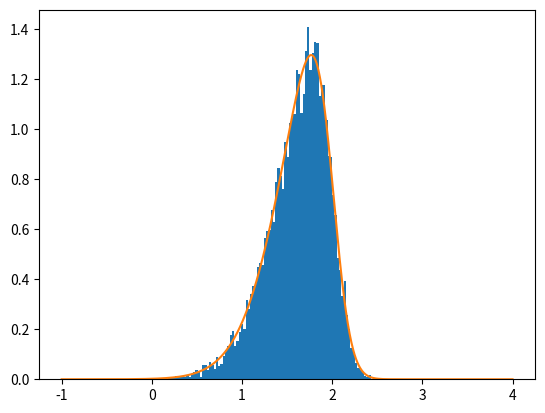

The script that saved this image:
import seaborn as sns
from scipy.stats import truncnorm, t
import numpy as np
import matplotlib.pyplot as plt
from scipy.special import logsumexp

def inv_gamma_moment(m, s):
    v = s*s
    a = (m / s) ** 2 + 2
    b = m * (a - 1)
    return a, b

def rm_inf(x):
    return list(filter(lambda x: not np.isinf(x), x))

def rand_skew_t(nu, loc, scale, phi, size=None):
    w = np.random.gamma(nu/2, 2/nu, size=size)
    z = truncnorm.rvs(0, np.inf, scale=np.sqrt(1/w), size=size)
    delta = phi / np.sqrt(1 + phi**2)
    return (loc + scale * z * delta + 
            scale * np.sqrt(1 - delta**2) * np.random.normal(size=size))

def skew_t_lpdf(x, nu, loc, scale, skew):
    z = (x - loc) / scale
    u = skew * z * np.sqrt((nu + 1) / (nu + z * z));
    kernel = (t.logpdf(z, nu, 0, 1) + 
              t.logcdf(u, nu + 1, 0, 1))
    return kernel + np.log(2/scale)

def skew_t_pdf(x, nu, loc, scale, skew):
    return np.exp(skew_t_lpdf(x, nu, loc, scale, skew))

def sample(n, gamma, eta, loc, scale, nu, phi):
    K = eta.shape[0]

    n_zero = np.clip(np.random.binomial(n, gamma), 1, n - 1)
    n_nonzero = n - n_zero
    k = np.random.choice(K, size=n_nonzero, replace=True, p=eta)
    y_nonzero = rand_skew_t(nu[k], loc[k], scale[k], phi[k],
                            size=n_nonzero)
    return np.concatenate([y_nonzero, np.full(n_zero, -np.inf)], axis=0)

def compute_gamma_T_star(gamma_C, gamma_T, p):
    return p * gamma_T + (1 - p) * gamma_C

def compute_eta_T_star(eta_C, eta_T, p, gamma_C, gamma_T, gamma_T_star):
    numer = p * eta_T * (1 -gamma_T) + (1 - p) * eta_C * (1 - gamma_C)
    denom = 1 - gamma_T_star
    return numer / denom

def compute_stat_T_star(gamma_C, gamma_T, eta_C, eta_T, p):
    gamma_T_star = compute_gamma_T_star(gamma_C, gamma_T, p)
    eta_T_star = compute_eta_T_star(eta_C, eta_T, p,
                                    gamma_C, gamma_T, gamma_T_star)
    return dict(gamma=gamma_T_star, eta=eta_T_star)


def get_true_density(data, y_grid=None, grid_length=1000, tcolor='red',
                     ccolor='blue', tlabel='T: Data', clabel='C: Data', lw=2,
                     ls=":"):
    if y_grid is None:
        yC_finite = data['y_C'][data['y_C'] > -np.inf]
        yT_finite = data['y_T'][data['y_T'] > -np.inf]
        y_finite = np.concatenate([yC_finite, yT_finite])
        y_min, y_max = y_finite.min(), y_finite.max()
        y_grid = np.linspace(y_min, y_max, grid_length)


    stat_T_star = compute_stat_T_star(data['gamma_C'], data['gamma_T'],
                                      data['eta_C'], data['eta_T'], data['p'])
    eta_T_star = stat_T_star['eta']
    eta_C = data['eta_C']

    kernel = skew_t_lpdf(y_grid[:, None],
                         data['nu'][None, ...],
                         data['mu'][None, ...],
                         data['sigma'][None, ...],
                         data['phi'][None, ...])

    lpdf_T = logsumexp(np.log(eta_T_star[None, ...]) + kernel, axis=-1)
    lpdf_C = logsumexp(np.log(eta_C[None, ...]) + kernel, axis=-1)

    return dict(pdf_T=np.exp(lpdf_T), pdf_C=np.exp(lpdf_C), y_grid=y_grid)

def plot_data(yT, yC, tcolor='red', ccolor='blue', bins=50, alpha=0.6,
              tlabel='T: Data', clabel='C: Data', 
              zero_T_pos=-10, zero_C_pos=-9, 
              t0label='T: prop. zeros', c0label='C: prop. zeros', 
              use_hist=False, lw=2, ls=":"):
    if use_hist:
        plt.hist(rm_inf(yT), color=tcolor, histtype='stepfilled', bins=bins,
                 alpha=alpha, density=True, label=tlabel)
        plt.hist(rm_inf(yC), color=ccolor, histtype='stepfilled', bins=bins,
                 alpha=alpha, density=True, label=clabel)
    else:
        sns.kdeplot(rm_inf(yT), color=tcolor, label=tlabel, ls=ls, lw=lw)
        sns.kdeplot(rm_inf(yC), color=ccolor, label=clabel, ls=ls, lw=lw)

    plt.scatter(zero_T_pos, np.isinf(yT).mean(),
                s=100, color=tcolor, alpha=alpha, label=t0label)
    plt.scatter(zero_C_pos, np.isinf(yC).mean(),
                s=100, color=ccolor, alpha=alpha, label=c0label)
 
def gen_data(n_C, n_T, p, gamma_C, gamma_T, K, eta_C=None, eta_T=None, nu=None,
             loc=None, scale=None, phi=None, seed=None):

    if seed is not None:
        np.random.seed(seed)

    if eta_C is None:
        eta_C = np.random.dirichlet(np.ones(K) / K)

    if eta_T is None:
        eta_T = np.random.dirichlet(np.ones(K) / K)

    if loc is None:
        loc = np.random.normal(2, 1, K)

    if scale is None:
        scale = np.random.normal(1, .1, K)

    if nu is None:
        nu = np.random.normal(30, 2.5, K)

    if phi is None:
        phi = np.random.normal(-3, 1, K)

    stat_T_star = compute_stat_T_star(gamma_C, gamma_T, eta_C, eta_T, p)
    y_C = sample(n_C, gamma_C, eta_C, loc, scale, nu, phi)
    y_T = sample(n_T, stat_T_star['gamma'], stat_T_star['eta'],
                 loc, scale, nu, phi)

    return dict(y_C=y_C, y_T=y_T, p=p, gamma_C=gamma_C, gamma_T=gamma_T,
                eta_C=eta_C, eta_T=eta_T, mu=loc, sigma=scale, nu=nu, 
                phi=phi)

def prior_samples(B, stan_data):
    K = stan_data['K']
    p = np.random.beta(stan_data['a_p'], stan_data['b_p'], B)
    gamma_C  = np.random.beta(stan_data['a_gamma'], stan_data['b_gamma'], B)
    gamma_T  = np.random.beta(stan_data['a_gamma'], stan_data['b_gamma'], B)
    eta_C  = np.random.dirichlet(stan_data['a_eta'], B)
    eta_T  = np.random.dirichlet(stan_data['a_eta'], B)
    gamma_T_star = compute_gamma_T_star(gamma_C, gamma_T, p)
    eta_T_star = compute_eta_T_star(gamma_C=gamma_C[:, None],
                                    gamma_T=gamma_T[:, None],
                                    p=p[:, None],
                                    gamma_T_star=gamma_T_star[:, None],
                                    eta_C=eta_T,
                                    eta_T=eta_T)
    mu = np.random.normal(stan_data['mu_bar'], stan_data['s_mu'], (B, K))
    sigma = 1 / np.random.gamma(stan_data['a_sigma'], 1/stan_data['b_sigma'], (B, K))
    nu = np.random.lognormal(stan_data['m_nu'], stan_data['s_nu'], (B, K))
    phi = np.random.normal(stan_data['m_phi'], stan_data['s_phi'], (B, K))
    return dict(p=p, K=K,
                gamma_C=gamma_C, gamma_T=gamma_T, gamma_T_star=gamma_T_star,
                eta_C=eta_C, eta_T=eta_T, eta_T_star=eta_T_star,
                mu=mu, sigma=sigma, nu=nu, phi=phi)


if __name__ == '__main__':
    print('Testing...')

    data = gen_data(11, 9, p=.6, gamma_C=.4, gamma_T=.6, K=4)

    print('Tests execute successfully.')
    
    x = rand_skew_t(30, 2, .5, -3, size=10000)
    plt.hist(x, bins=100, density=True)
    xx = np.linspace(-1, 4, 1000)
    plt.plot(xx, skew_t_pdf(xx, 30, 2, .5, -3))
    plt.show()
